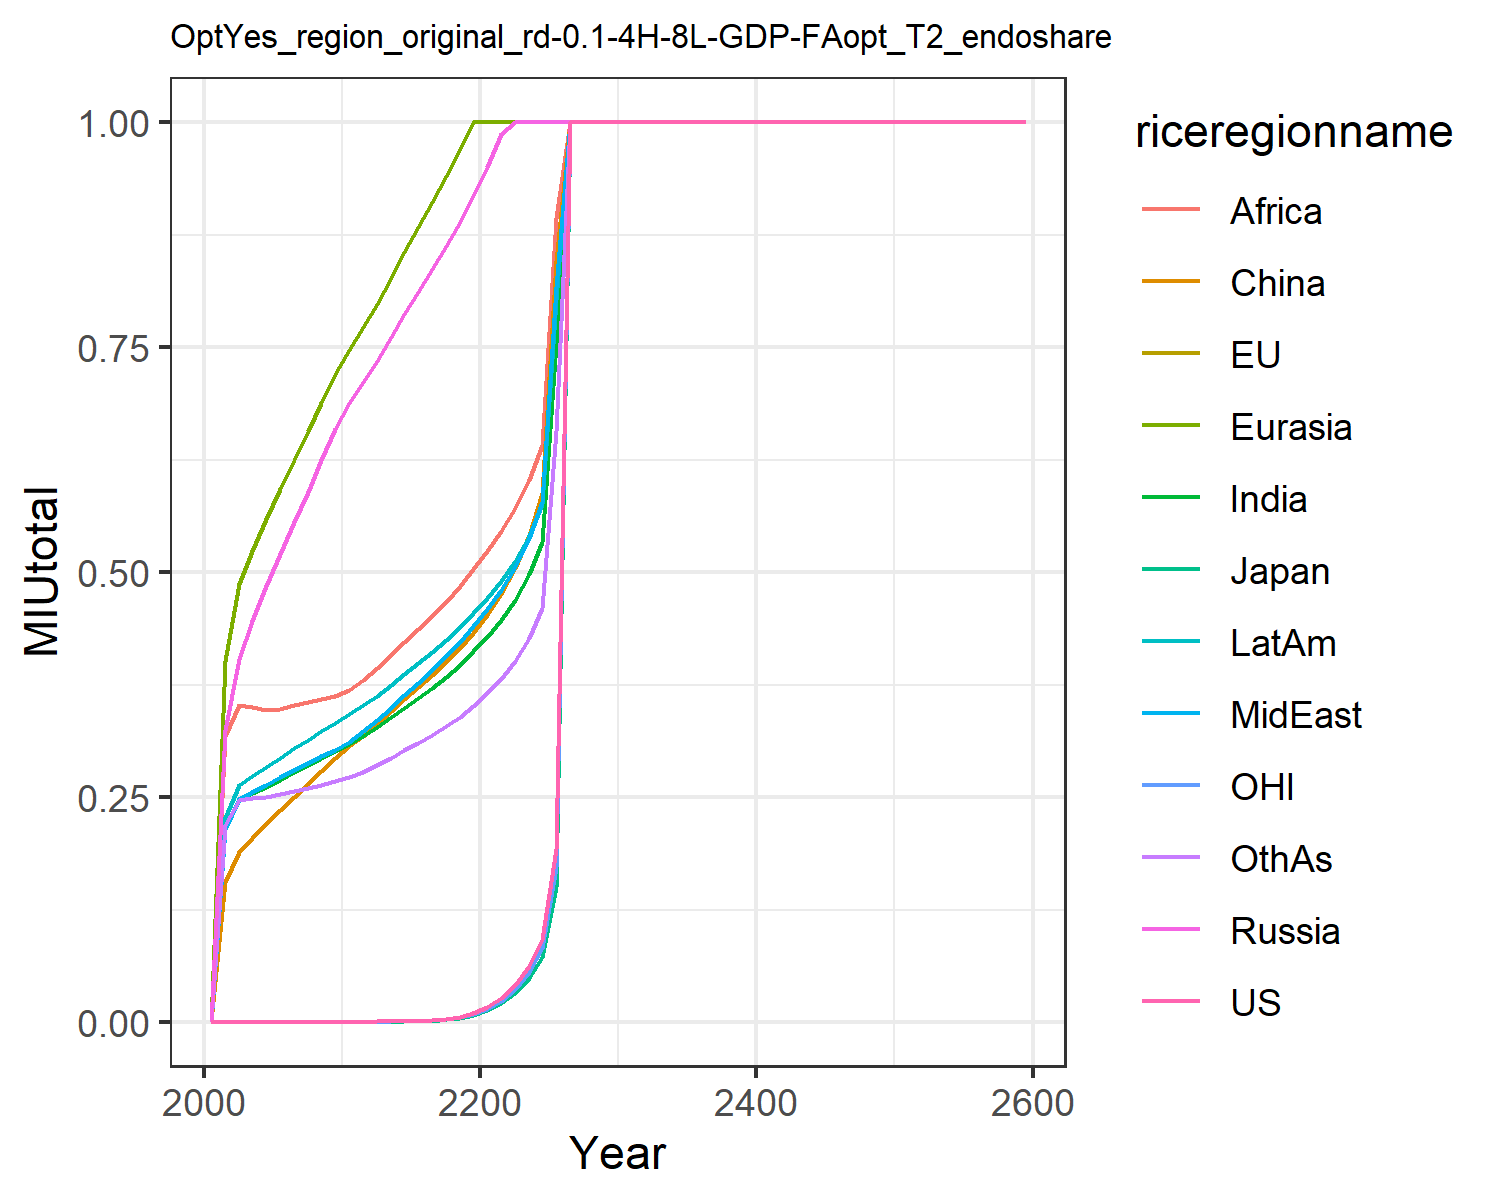

Source data for this figure (header and first rows):
0.00043283869681682495, 0.00033862811311759976, 0.00033862811311759976, 0.0005421938136711936, 0.0005421938136711936, 0.0004976934179031396, 0.000387176791471404, 0.0004082303155842587, 0.000387176791471404, 0.00035286078042538017, 0.000387176791471404, 0.0003689059599000848
0.0004441, 0.0003474, 0.0003474, 0.3242, 0.4008, 0.1556, 0.2157, 0.2145, 0.3177, 0.2265, 0.0003972, 0.2195
0.0004555, 0.0003564, 0.0003564, 0.4039, 0.4862, 0.1888, 0.2477, 0.2479, 0.3525, 0.2636, 0.0004074, 0.247
0.0004672, 0.0003655, 0.0003655, 0.4452, 0.5234, 0.2042, 0.2545, 0.2557, 0.3496, 0.2734, 0.0004179, 0.2484
0.0004791, 0.0003748, 0.0003748, 0.484, 0.5585, 0.2197, 0.2611, 0.2631, 0.3468, 0.2832, 0.0004285, 0.2499
0.0004912, 0.0003843, 0.0003843, 0.5205, 0.5925, 0.2353, 0.269, 0.2718, 0.3483, 0.2938, 0.0004394, 0.253
0.0005035, 0.0003939, 0.0003939, 0.5553, 0.6251, 0.2502, 0.2774, 0.2805, 0.3525, 0.304, 0.0004504, 0.2569
0.0005161, 0.0004038, 0.0004038, 0.5895, 0.6565, 0.2646, 0.2853, 0.2882, 0.3558, 0.3135, 0.0004617, 0.2603
0.0005289, 0.0004138, 0.0004138, 0.6241, 0.688, 0.2792, 0.2931, 0.2954, 0.359, 0.323, 0.0004731, 0.2637
0.0005421, 0.0004241, 0.0004241, 0.6593, 0.7197, 0.2939, 0.3009, 0.3022, 0.3621, 0.3324, 0.0004849, 0.2673
0.0005562, 0.0004351, 0.0004351, 0.6881, 0.7473, 0.3068, 0.3089, 0.3111, 0.3688, 0.3418, 0.0004975, 0.2718
0.0005735, 0.0004487, 0.0004487, 0.7118, 0.7726, 0.3183, 0.3178, 0.3234, 0.3802, 0.3521, 0.000513, 0.2778
0.0006029, 0.0004717, 0.0004717, 0.7346, 0.798, 0.3312, 0.3274, 0.3355, 0.393, 0.3624, 0.0005393, 0.2853
0.0006721, 0.0005258, 0.0005258, 0.761, 0.8272, 0.3453, 0.3385, 0.3495, 0.4076, 0.3746, 0.0006012, 0.2939
0.0008513, 0.000666, 0.000666, 0.7865, 0.8553, 0.3587, 0.3494, 0.3632, 0.4218, 0.3866, 0.0007615, 0.3022
0.001268, 0.0009917, 0.0009917, 0.8116, 0.8832, 0.372, 0.3603, 0.3771, 0.4363, 0.3987, 0.001134, 0.3106
0.0021, 0.001643, 0.001643, 0.8369, 0.9113, 0.3856, 0.3717, 0.3913, 0.4512, 0.4112, 0.001879, 0.3194
0.003596, 0.002814, 0.002814, 0.8627, 0.9401, 0.3999, 0.3838, 0.4063, 0.4671, 0.4244, 0.003217, 0.3289
0.006119, 0.004787, 0.004787, 0.8896, 0.9703, 0.4154, 0.397, 0.4223, 0.4843, 0.4385, 0.005474, 0.3395
0.0102, 0.007979, 0.007979, 0.9183, 1.0, 0.4327, 0.4118, 0.4399, 0.5032, 0.454, 0.009123, 0.3517
0.01658, 0.01297, 0.01297, 0.9501, 1.0, 0.4524, 0.428, 0.459, 0.5235, 0.4709, 0.01483, 0.3654
0.02633, 0.0206, 0.0206, 0.9866, 1.0, 0.4757, 0.4464, 0.4803, 0.5459, 0.4897, 0.02355, 0.3813
0.04087, 0.03198, 0.03198, 1.0, 1.0, 0.5044, 0.4689, 0.506, 0.5712, 0.5122, 0.03656, 0.4013
0.06208, 0.04857, 0.04857, 1.0, 1.0, 0.5408, 0.4974, 0.5378, 0.6023, 0.5401, 0.05553, 0.427
0.09218, 0.07212, 0.07212, 1.0, 1.0, 0.5875, 0.5338, 0.578, 0.6412, 0.5753, 0.08245, 0.4604
0.1924, 0.1506, 0.1506, 1.0, 1.0, 0.8452, 0.7549, 0.8171, 0.8936, 0.8027, 0.1721, 0.6567
1.0, 1.0, 1.0, 1.0, 1.0, 1.0, 1.0, 1.0, 1.0, 1.0, 1.0, 1.0
1.0, 1.0, 1.0, 1.0, 1.0, 1.0, 1.0, 1.0, 1.0, 1.0, 1.0, 1.0
1.0, 1.0, 1.0, 1.0, 1.0, 1.0, 1.0, 1.0, 1.0, 1.0, 1.0, 1.0
1.0, 1.0, 1.0, 1.0, 1.0, 1.0, 1.0, 1.0, 1.0, 1.0, 1.0, 1.0
1.0, 1.0, 1.0, 1.0, 1.0, 1.0, 1.0, 1.0, 1.0, 1.0, 1.0, 1.0
1.0, 1.0, 1.0, 1.0, 1.0, 1.0, 1.0, 1.0, 1.0, 1.0, 1.0, 1.0
1.0, 1.0, 1.0, 1.0, 1.0, 1.0, 1.0, 1.0, 1.0, 1.0, 1.0, 1.0
1.0, 1.0, 1.0, 1.0, 1.0, 1.0, 1.0, 1.0, 1.0, 1.0, 1.0, 1.0
1.0, 1.0, 1.0, 1.0, 1.0, 1.0, 1.0, 1.0, 1.0, 1.0, 1.0, 1.0
1.0, 1.0, 1.0, 1.0, 1.0, 1.0, 1.0, 1.0, 1.0, 1.0, 1.0, 1.0
1.0, 1.0, 1.0, 1.0, 1.0, 1.0, 1.0, 1.0, 1.0, 1.0, 1.0, 1.0
1.0, 1.0, 1.0, 1.0, 1.0, 1.0, 1.0, 1.0, 1.0, 1.0, 1.0, 1.0
1.0, 1.0, 1.0, 1.0, 1.0, 1.0, 1.0, 1.0, 1.0, 1.0, 1.0, 1.0
1.0, 1.0, 1.0, 1.0, 1.0, 1.0, 1.0, 1.0, 1.0, 1.0, 1.0, 1.0
1.0, 1.0, 1.0, 1.0, 1.0, 1.0, 1.0, 1.0, 1.0, 1.0, 1.0, 1.0
1.0, 1.0, 1.0, 1.0, 1.0, 1.0, 1.0, 1.0, 1.0, 1.0, 1.0, 1.0
1.0, 1.0, 1.0, 1.0, 1.0, 1.0, 1.0, 1.0, 1.0, 1.0, 1.0, 1.0
1.0, 1.0, 1.0, 1.0, 1.0, 1.0, 1.0, 1.0, 1.0, 1.0, 1.0, 1.0
1.0, 1.0, 1.0, 1.0, 1.0, 1.0, 1.0, 1.0, 1.0, 1.0, 1.0, 1.0
1.0, 1.0, 1.0, 1.0, 1.0, 1.0, 1.0, 1.0, 1.0, 1.0, 1.0, 1.0
1.0, 1.0, 1.0, 1.0, 1.0, 1.0, 1.0, 1.0, 1.0, 1.0, 1.0, 1.0
1.0, 1.0, 1.0, 1.0, 1.0, 1.0, 1.0, 1.0, 1.0, 1.0, 1.0, 1.0
1.0, 1.0, 1.0, 1.0, 1.0, 1.0, 1.0, 1.0, 1.0, 1.0, 1.0, 1.0
1.0, 1.0, 1.0, 1.0, 1.0, 1.0, 1.0, 1.0, 1.0, 1.0, 1.0, 1.0
1.0, 1.0, 1.0, 1.0, 1.0, 1.0, 1.0, 1.0, 1.0, 1.0, 1.0, 1.0
1.0, 1.0, 1.0, 1.0, 1.0, 1.0, 1.0, 1.0, 1.0, 1.0, 1.0, 1.0
1.0, 1.0, 1.0, 1.0, 1.0, 1.0, 1.0, 1.0, 1.0, 1.0, 1.0, 1.0
1.0, 1.0, 1.0, 1.0, 1.0, 1.0, 1.0, 1.0, 1.0, 1.0, 1.0, 1.0
1.0, 1.0, 1.0, 1.0, 1.0, 1.0, 1.0, 1.0, 1.0, 1.0, 1.0, 1.0
1.0, 1.0, 1.0, 1.0, 1.0, 1.0, 1.0, 1.0, 1.0, 1.0, 1.0, 1.0
1.0, 1.0, 1.0, 1.0, 1.0, 1.0, 1.0, 1.0, 1.0, 1.0, 1.0, 1.0
1.0, 1.0, 1.0, 1.0, 1.0, 1.0, 1.0, 1.0, 1.0, 1.0, 1.0, 1.0
1.0, 1.0, 1.0, 1.0, 1.0, 1.0, 1.0, 1.0, 1.0, 1.0, 1.0, 1.0
1.0, 1.0, 1.0, 1.0, 1.0, 1.0, 1.0, 1.0, 1.0, 1.0, 1.0, 1.0
